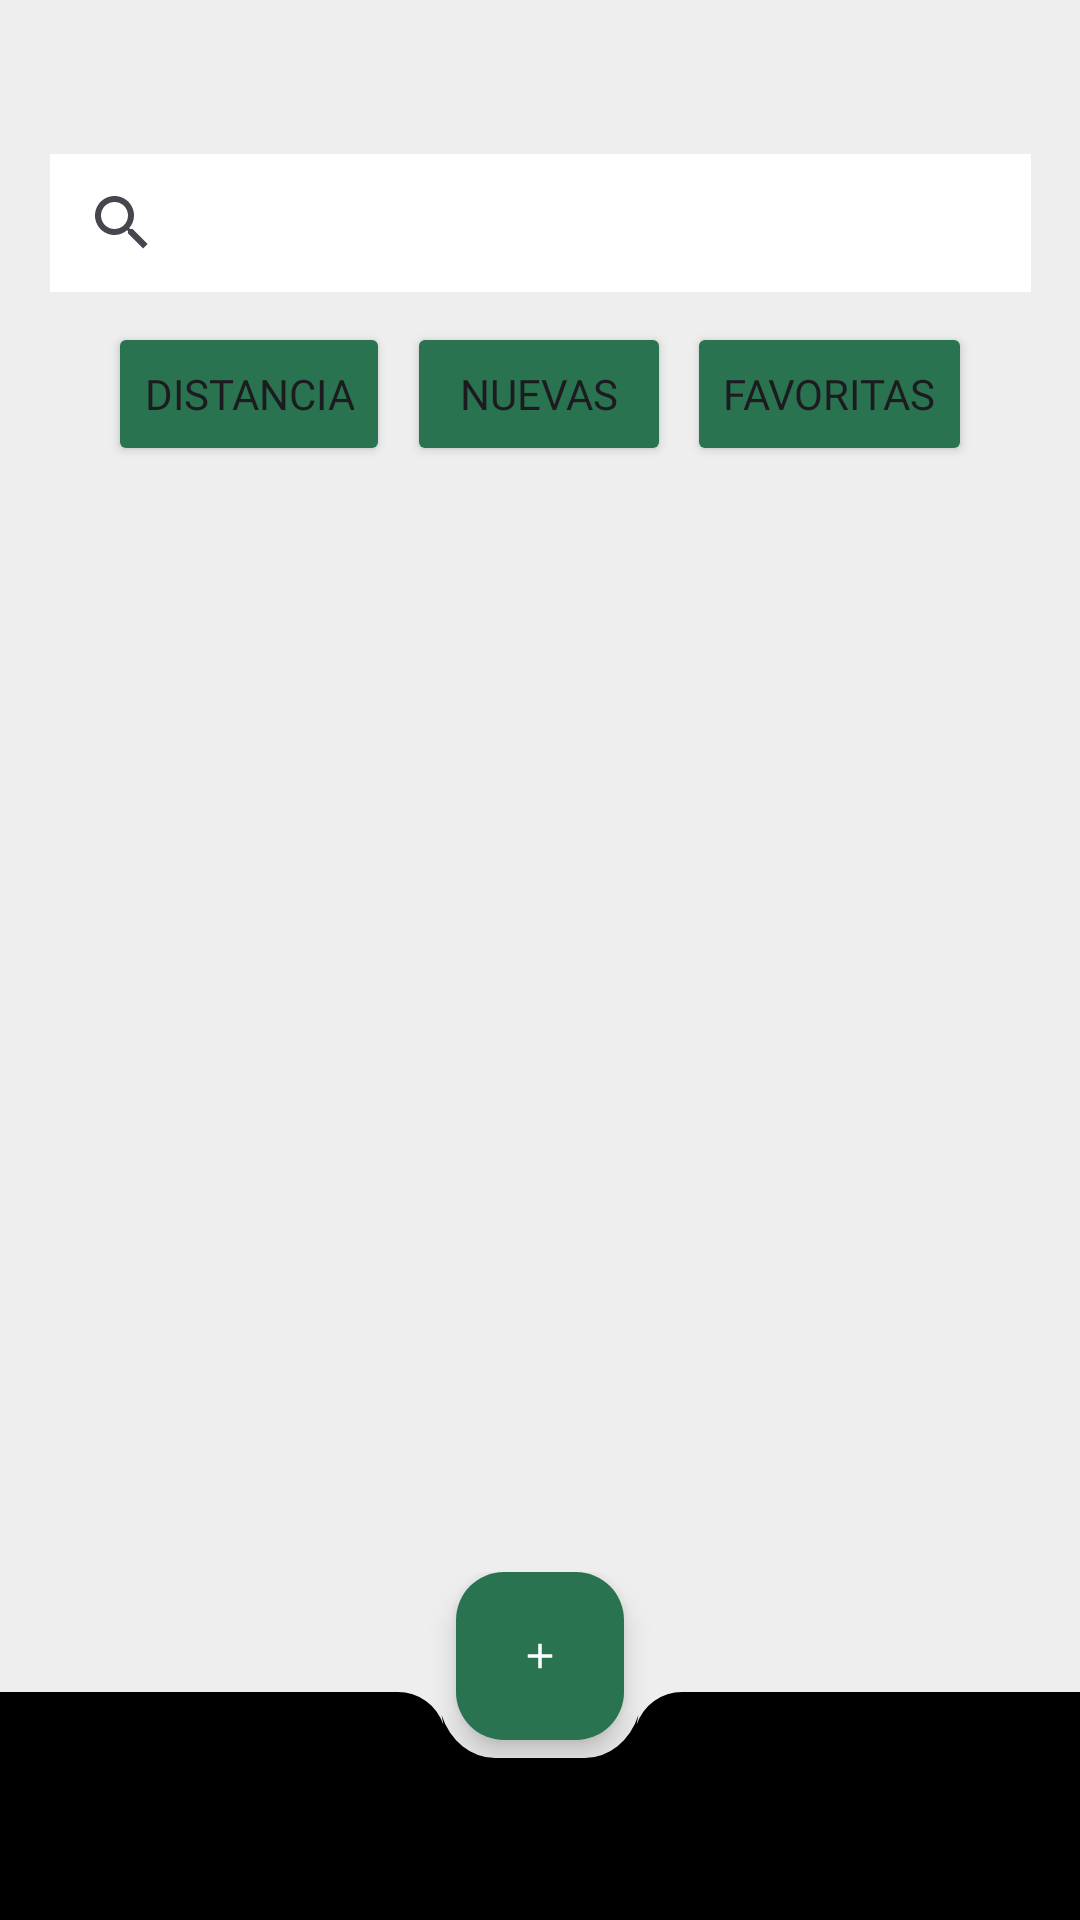

This screen was rendered from an Android layout file. Write that file and the resources it references.
<!-- AndroidManifest.xml: application theme Theme.JustHelp -->
<!-- res/layout/activity_main.xml -->
<?xml version="1.0" encoding="utf-8"?>
<androidx.constraintlayout.widget.ConstraintLayout xmlns:android="http://schemas.android.com/apk/res/android"
    xmlns:app="http://schemas.android.com/apk/res-auto"
    xmlns:tools="http://schemas.android.com/tools"
    android:id="@+id/main"
    android:layout_width="match_parent"
    android:layout_height="match_parent"
    tools:context=".MainActivity"
    android:background="@color/gray">

    <SearchView
        android:id="@+id/searchView"

        android:layout_width="327dp"
        android:layout_height="46dp"
        android:background="@color/white"
        app:layout_constraintCircleRadius="16dp"
        app:layout_constraintEnd_toStartOf="@+id/guidelineR"
        app:layout_constraintStart_toStartOf="@+id/guidelineL"
        app:layout_constraintTop_toTopOf="@+id/guidelineU" />

    <androidx.constraintlayout.widget.Guideline
        android:id="@+id/guidelineL"
        android:layout_width="wrap_content"
        android:layout_height="wrap_content"
        android:orientation="vertical"
        app:layout_constraintGuide_percent="0.1" />
    <androidx.constraintlayout.widget.Guideline
        android:id="@+id/guidelineR"
        android:layout_width="wrap_content"
        android:layout_height="wrap_content"
        android:orientation="vertical"
        app:layout_constraintGuide_percent="0.9" />

    <androidx.constraintlayout.widget.Guideline
        android:id="@+id/guidelineU"
        android:layout_width="wrap_content"
        android:layout_height="wrap_content"
        android:orientation="horizontal"
        app:layout_constraintGuide_percent="0.08" />
    <androidx.constraintlayout.widget.Guideline
        android:id="@+id/guidelineD"
        android:layout_width="wrap_content"
        android:layout_height="wrap_content"
        android:orientation="horizontal"
        app:layout_constraintGuide_percent="0.92" />

    <Button
        android:id="@+id/button_distancia"
        style="@style/Botones"
        android:layout_width="wrap_content"
        android:layout_height="wrap_content"
        android:layout_marginTop="10dp"
        android:text="@string/distancia"
        app:layout_constraintStart_toStartOf="@+id/guidelineL"
        app:layout_constraintTop_toBottomOf="@+id/searchView" />

    <Button
        android:id="@+id/button_nuevas"
        style="@style/Botones"
        android:layout_width="wrap_content"
        android:layout_height="wrap_content"
        android:layout_marginTop="10dp"
        android:text="@string/nuevas"
        app:layout_constraintEnd_toStartOf="@+id/button_favoritas"
        app:layout_constraintStart_toEndOf="@+id/button_distancia"
        app:layout_constraintTop_toBottomOf="@id/searchView" />

    <Button
        android:id="@+id/button_favoritas"
        style="@style/Botones"
        android:layout_width="wrap_content"
        android:layout_height="wrap_content"
        android:layout_marginTop="10dp"
        android:text="@string/favoritas"
        app:layout_constraintEnd_toStartOf="@+id/guidelineR"
        app:layout_constraintTop_toBottomOf="@id/searchView" />

    
    <androidx.recyclerview.widget.RecyclerView
        android:id="@+id/recyclerView"
        android:layout_width="0dp"
        android:layout_height="500dp"
        android:layout_marginBottom="50dp"

        app:layout_constraintBottom_toTopOf="@+id/guidelineD"
        app:layout_constraintEnd_toStartOf="@+id/guidelineR"
        app:layout_constraintStart_toStartOf="@+id/guidelineL"
        app:layout_constraintTop_toBottomOf="@+id/button_nuevas" />

    <androidx.coordinatorlayout.widget.CoordinatorLayout
        android:id="@+id/coordinator"
        android:layout_width="match_parent"
        android:layout_height="116dp"
        app:layout_constraintBottom_toBottomOf="parent"
        app:layout_constraintEnd_toEndOf="parent"
        app:layout_constraintStart_toStartOf="parent"
        >

        

        <com.google.android.material.bottomappbar.BottomAppBar
            android:id="@+id/bottom_app_bar"
            app:layout_constraintTop_toBottomOf="@+id/recyclerView"
            android:layout_width="match_parent"
            android:layout_height="wrap_content"
            android:layout_gravity="bottom"
            android:color="@color/white"

            android:layout_marginTop="40dp"
            android:backgroundTint="@color/black"
            app:fabAlignmentMode="center"
            app:fabAnchorMode="cradle"
            app:fabCradleRoundedCornerRadius="16dp">

            <ImageButton
                android:id="@+id/btn_left"
                android:layout_width="wrap_content"
                android:layout_height="match_parent"
                android:layout_gravity="end"
                android:backgroundTint="@color/black"
                android:src="@drawable/ic_map" />

            <ImageButton
                android:id="@+id/btn_right"
                android:layout_width="wrap_content"
                android:layout_height="wrap_content"
                android:layout_gravity="start"
                android:backgroundTint="@color/black"
                android:src="@drawable/ic_user"
                android:onClick="goPerfil"
                />
        </com.google.android.material.bottomappbar.BottomAppBar>



        <com.google.android.material.floatingactionbutton.FloatingActionButton
            android:id="@+id/fab"
            android:layout_width="wrap_content"
            android:layout_height="wrap_content"
            android:backgroundTint="@color/green"
            android:src="@drawable/ic_add"
            app:fabAlignmentMode="center"
            app:fabSize="auto"
            app:layout_anchor="@id/bottom_app_bar"
            app:tint="@android:color/white"
            android:onClick="goAnadir"
            />


    </androidx.coordinatorlayout.widget.CoordinatorLayout>
</androidx.constraintlayout.widget.ConstraintLayout>
<!-- resources referenced by this layout -->
<resources>
  <color name="black">#FF000000</color>
  <color name="gray">#eeeeee</color>
  <color name="green">#297350</color>
  <color name="white">#FFFFFFFF</color>
  <!-- drawable ic_add (drawable) -->
  <vector xmlns:android="http://schemas.android.com/apk/res/android"
      android:width="108dp"
      android:height="108dp"
      android:viewportWidth="24"
      android:viewportHeight="24"
      android:tint="#FCFCFC">
    <group android:scaleX="0.58"
        android:scaleY="0.58"
        android:translateX="5.04"
        android:translateY="5.04">
      <path
          android:fillColor="@android:color/white"
          android:pathData="M19,13h-6v6h-2v-6H5v-2h6V5h2v6h6v2z"/>
    </group>
  </vector>
  <string name="distancia" translatable="false">Distancia</string>
  <string name="favoritas" translatable="false">Favoritas</string>
  <string name="nuevas" translatable="false">Nuevas</string>
  <style name="Botones">
          <item name="android:layout_height">wrap_content</item>
          <item name="android:layout_width">0dp</item>
          <item name="android:layout_marginTop">50dp</item>
          <item name="android:backgroundTint">@color/green</item>
          <item name="android:fontFamily">@font/quicksand_medium</item>
      </style>
  <style name="Theme.JustHelp" parent="Base.Theme.JustHelp">
          <item name="android:windowIsTranslucent">true</item>
      </style>
  <style name="Base.Theme.JustHelp" parent="Theme.Material3.DayNight.NoActionBar">
          
          
          <item name="android:windowIsTranslucent">true</item>
      </style>
</resources>
